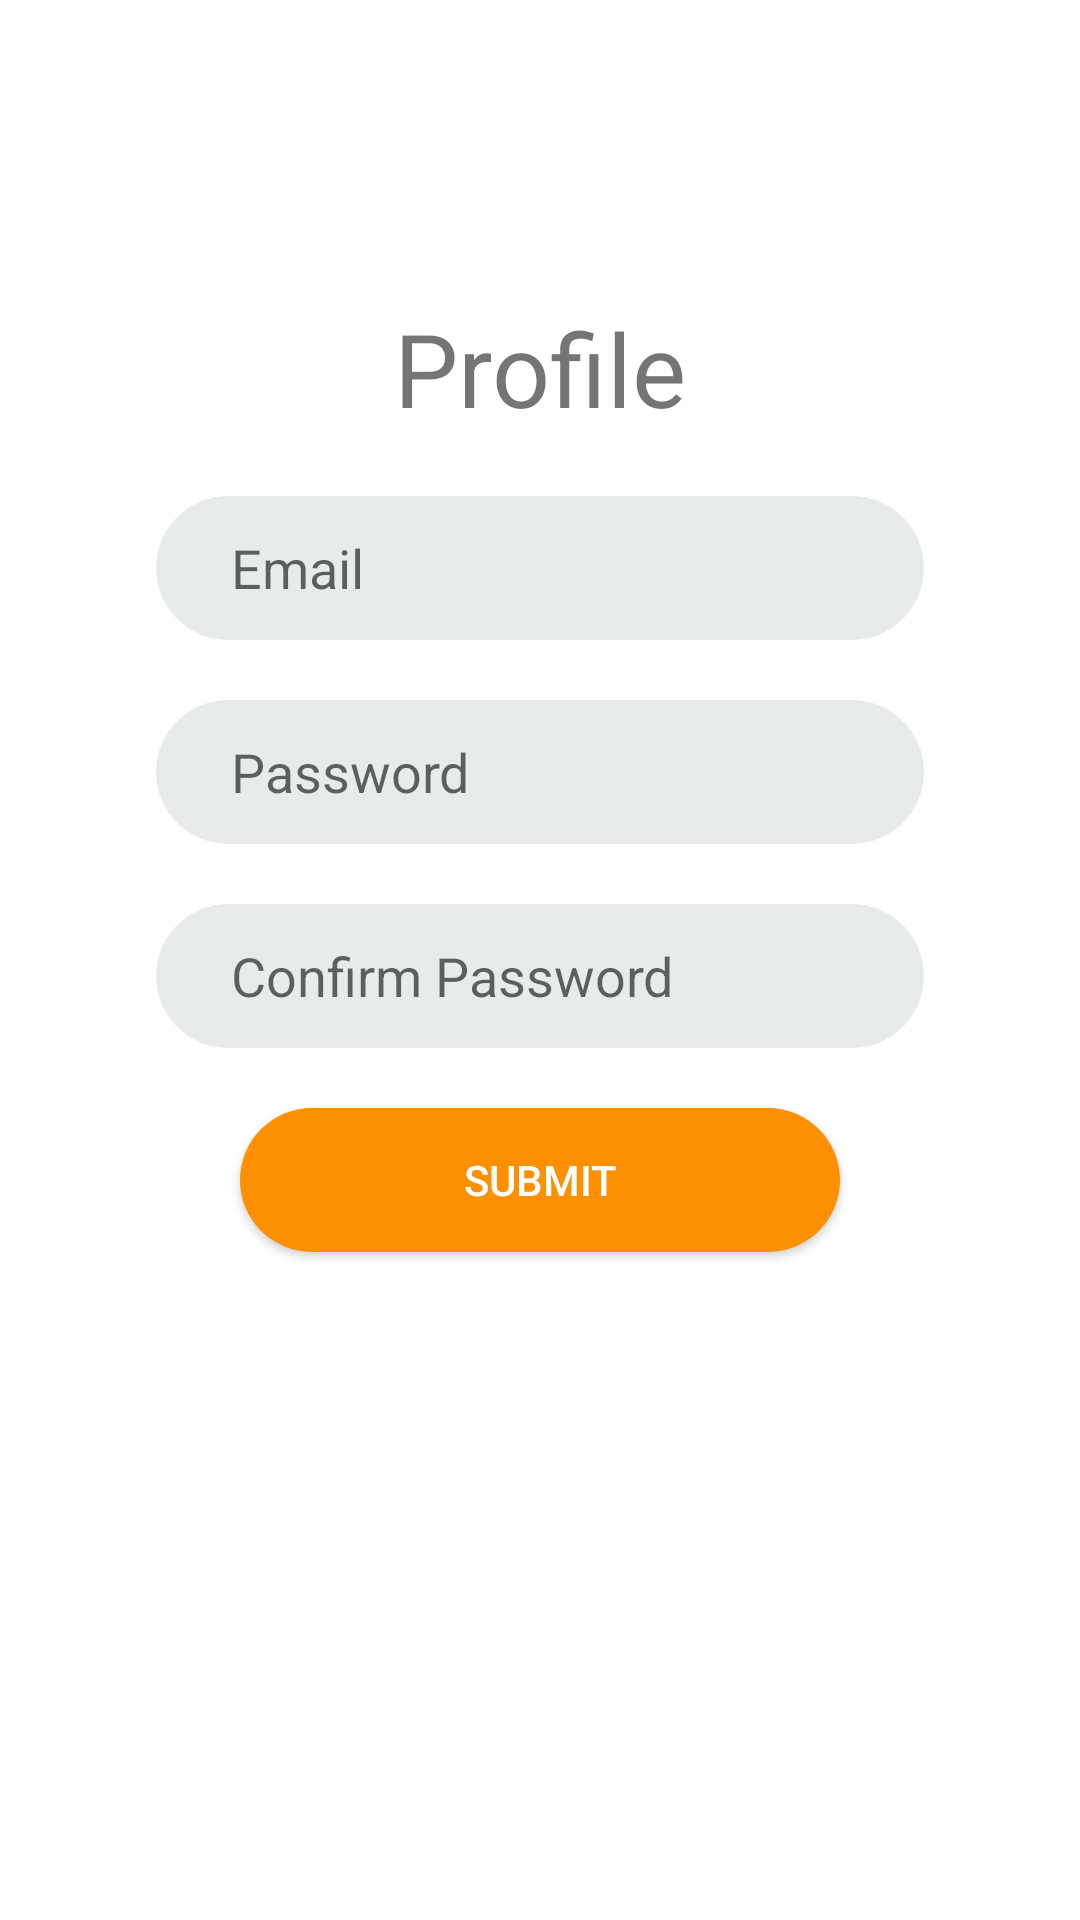

The Android layout XML behind this screen, and the referenced resources:
<!-- AndroidManifest.xml: application theme Theme.Zotes -->
<!-- res/layout/activity_signup.xml -->
<?xml version="1.0" encoding="utf-8"?>
<RelativeLayout xmlns:android="http://schemas.android.com/apk/res/android"
    xmlns:tools="http://schemas.android.com/tools"
    android:layout_width="match_parent"
    android:layout_height="match_parent"
    tools:context=".signup">

    <EditText
        android:id="@+id/etEmail"
        android:layout_width="wrap_content"
        android:layout_height="wrap_content"
        android:layout_below="@+id/tvProfile"
        android:layout_alignParentStart="true"
        android:layout_alignParentEnd="true"
        android:layout_marginStart="52dp"
        android:layout_marginTop="20dp"
        android:layout_marginEnd="52dp"
        android:hint="@string/email"
        android:importantForAutofill="no"
        android:inputType="textWebEmailAddress|textPersonName"
        android:background="@drawable/textbox_input_background"
        android:ems="10"
        android:minHeight="48dp" />

    <EditText
        android:id="@+id/etProfilePassword"
        android:layout_width="wrap_content"
        android:layout_height="wrap_content"
        android:layout_below="@+id/etEmail"
        android:layout_alignParentStart="true"
        android:layout_alignParentEnd="true"
        android:layout_marginStart="52dp"
        android:layout_marginTop="20dp"
        android:layout_marginEnd="52dp"
        android:hint="@string/password"
        android:importantForAutofill="no"
        android:inputType="textPersonName|textPassword"
        android:background="@drawable/textbox_input_background"
        android:ems="10"
        android:minHeight="48dp" />

    <EditText
        android:id="@+id/etConfirmPassword"
        android:layout_width="wrap_content"
        android:layout_height="wrap_content"
        android:layout_below="@+id/etProfilePassword"
        android:layout_alignParentStart="true"
        android:layout_alignParentEnd="true"
        android:layout_marginStart="52dp"
        android:layout_marginTop="20dp"
        android:layout_marginEnd="52dp"
        android:ems="10"
        android:hint="@string/confirm_password"
        android:importantForAutofill="no"
        android:inputType="textPersonName|textPassword"
        android:background="@drawable/textbox_input_background"
        android:minHeight="48dp" />

    <android.widget.Button
        android:id="@+id/btnProfileSubmit"
        android:layout_width="wrap_content"
        android:layout_height="48dp"
        android:layout_below="@+id/etConfirmPassword"
        android:layout_alignParentStart="true"
        android:layout_alignParentEnd="true"
        android:layout_marginStart="80dp"
        android:layout_marginTop="20dp"
        android:layout_marginEnd="80dp"
        android:minHeight="48dp"
        android:background="@drawable/checkoutbutton"
        android:textColor="@color/white"
        android:text="@string/submit" />

    <TextView
        android:id="@+id/tvProfile"
        android:layout_width="wrap_content"
        android:layout_height="wrap_content"
        android:layout_alignParentStart="true"
        android:layout_alignParentTop="true"
        android:layout_alignParentEnd="true"
        android:layout_marginStart="30dp"
        android:layout_marginTop="100dp"
        android:layout_marginEnd="30dp"
        android:gravity="center"
        android:text="@string/profile"
        android:textSize="34sp" />

</RelativeLayout>
<!-- resources referenced by this layout -->
<resources>
  <color name="white">#FFFFFFFF</color>
  <!-- drawable checkoutbutton (drawable) -->
  <?xml version="1.0" encoding="utf-8"?>
  <selector xmlns:android="http://schemas.android.com/apk/res/android">
  
      <item>
          <shape xmlns:android="http://schemas.android.com/apk/res/android"
              android:shape="rectangle">
              <solid android:color="#FC9000" />
              <corners android:radius="30dp" />
          </shape>
      </item>
  
  </selector>
  <!-- drawable textbox_input_background (drawable) -->
  <?xml version="1.0" encoding="utf-8"?>
  <shape android:shape="rectangle" xmlns:android="http://schemas.android.com/apk/res/android">
      <solid android:color="@color/extra_light_grey">
      </solid>
      <corners android:radius="50dp"/>
      <padding android:left="25sp"/>
  
  </shape>
  <string name="confirm_password">Confirm Password</string>
  <string name="email">Email</string>
  <string name="password">Password</string>
  <string name="profile">Profile</string>
  <string name="submit">Submit</string>
  <style name="Theme.Zotes" parent="Theme.MaterialComponents.DayNight.DarkActionBar">
          
          <item name="colorPrimary">@color/purple_500</item>
          <item name="colorPrimaryVariant">@color/black</item>
          <item name="colorOnPrimary">@color/white</item>
          
          <item name="colorSecondary">@color/teal_200</item>
          <item name="colorSecondaryVariant">@color/teal_700</item>
          <item name="colorOnSecondary">@color/black</item>
          
          <item name="android:statusBarColor" tools:targetApi="l">?attr/colorPrimaryVariant</item>
          
          
          
          
          <item name="windowActionBar">false</item>
          <item name="windowNoTitle">true</item>
      </style>
  <color name="extra_light_grey">#E8EBEC</color>
  <color name="purple_500">#FF6200EE</color>
  <color name="black">#FF000000</color>
  <color name="teal_200">#FF03DAC5</color>
  <color name="teal_700">#FF018786</color>
</resources>
